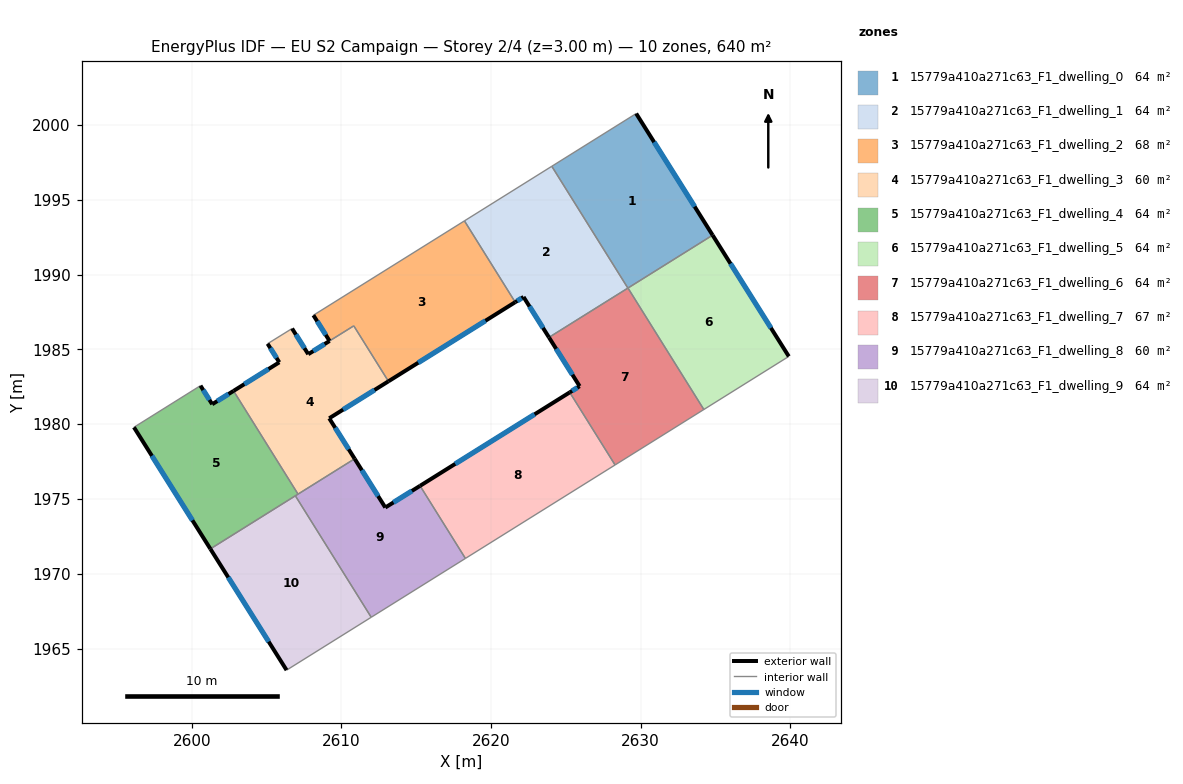
=== STOREY PLAN SPEC (per zone: floor XY polygon, exterior-wall plan segments, windows/doors) ===
zone 1: 15779a410a271c63_F1_dwelling_0  (64.0 m²)
  floor: (2629.70, 2000.76) (2634.81, 1992.63) (2629.15, 1989.09) (2624.06, 1997.23)
  exterior wall: (2634.81, 1992.63) – (2629.70, 2000.76)  [9.6 m]
    window: (2633.61, 1994.54) – (2630.90, 1998.85)  [8.1 m²]
  interior walls: 3
zone 2: 15779a410a271c63_F1_dwelling_1  (64.0 m²)
  floor: (2624.06, 1997.23) (2629.15, 1989.09) (2623.87, 1985.80) (2622.17, 1988.50) (2621.62, 1988.15) (2618.22, 1993.59)
  exterior wall: (2622.17, 1988.50) – (2623.87, 1985.80)  [3.2 m]
    window: (2622.57, 1987.87) – (2623.47, 1986.43)  [2.7 m²]
  exterior wall: (2621.62, 1988.15) – (2622.17, 1988.50)  [0.7 m]
    window: (2621.75, 1988.23) – (2622.04, 1988.42)  [0.6 m²]
  interior walls: 4
zone 3: 15779a410a271c63_F1_dwelling_2  (67.8 m²)
  floor: (2618.22, 1993.59) (2621.62, 1988.15) (2613.14, 1982.86) (2610.83, 1986.57) (2609.21, 1985.56) (2608.13, 1987.28)
  exterior wall: (2613.14, 1982.86) – (2621.62, 1988.15)  [10.0 m]
    window: (2615.13, 1984.11) – (2619.63, 1986.91)  [8.4 m²]
  exterior wall: (2608.13, 1987.28) – (2609.21, 1985.56)  [2.0 m]
    window: (2608.38, 1986.88) – (2608.95, 1985.97)  [1.7 m²]
  interior walls: 4
zone 4: 15779a410a271c63_F1_dwelling_3  (60.1 m²)
  floor: (2610.83, 1986.57) (2613.14, 1982.86) (2609.19, 1980.39) (2610.89, 1977.69) (2607.10, 1975.32) (2602.79, 1982.22) (2605.85, 1984.13) (2605.07, 1985.38) (2606.70, 1986.39) (2607.78, 1984.67)
  exterior wall: (2609.19, 1980.39) – (2613.14, 1982.86)  [4.7 m]
    window: (2610.12, 1980.97) – (2612.21, 1982.28)  [3.9 m²]
  exterior wall: (2610.89, 1977.69) – (2609.19, 1980.39)  [3.2 m]
    window: (2610.49, 1978.32) – (2609.59, 1979.76)  [2.7 m²]
  exterior wall: (2605.85, 1984.13) – (2602.79, 1982.22)  [3.6 m]
    window: (2605.13, 1983.68) – (2603.51, 1982.67)  [3.0 m²]
  exterior wall: (2605.07, 1985.38) – (2605.85, 1984.13)  [1.5 m]
    window: (2605.25, 1985.08) – (2605.67, 1984.42)  [1.2 m²]
  exterior wall: (2607.78, 1984.67) – (2606.70, 1986.39)  [2.0 m]
    window: (2607.53, 1985.08) – (2606.96, 1985.99)  [1.7 m²]
  exterior wall: (2609.21, 1985.56) – (2607.78, 1984.67)  [1.7 m]
    window: (2608.87, 1985.35) – (2608.12, 1984.88)  [1.4 m²]
  interior walls: 5
zone 5: 15779a410a271c63_F1_dwelling_4  (64.0 m²)
  floor: (2602.79, 1982.22) (2607.10, 1975.32) (2601.24, 1971.66) (2596.14, 1979.79) (2600.58, 1982.57) (2601.36, 1981.33)
  exterior wall: (2596.14, 1979.79) – (2601.24, 1971.66)  [9.6 m]
    window: (2597.33, 1977.88) – (2600.04, 1973.57)  [8.1 m²]
  exterior wall: (2601.36, 1981.33) – (2600.58, 1982.57)  [1.5 m]
    window: (2601.18, 1981.62) – (2600.77, 1982.28)  [1.2 m²]
  exterior wall: (2602.79, 1982.22) – (2601.36, 1981.33)  [1.7 m]
    window: (2602.46, 1982.01) – (2601.70, 1981.54)  [1.4 m²]
  interior walls: 4
zone 6: 15779a410a271c63_F1_dwelling_5  (64.0 m²)
  floor: (2634.81, 1992.63) (2639.90, 1984.53) (2634.22, 1980.98) (2629.15, 1989.10)
  exterior wall: (2639.90, 1984.53) – (2634.81, 1992.63)  [9.6 m]
    window: (2638.71, 1986.43) – (2636.00, 1990.73)  [8.1 m²]
  interior walls: 3
zone 7: 15779a410a271c63_F1_dwelling_6  (64.0 m²)
  floor: (2629.15, 1989.10) (2634.22, 1980.98) (2628.29, 1977.27) (2625.26, 1982.12) (2625.92, 1982.54) (2623.87, 1985.80)
  exterior wall: (2625.92, 1982.54) – (2625.26, 1982.12)  [0.8 m]
    window: (2625.77, 1982.44) – (2625.42, 1982.22)  [0.7 m²]
  exterior wall: (2623.87, 1985.80) – (2625.92, 1982.54)  [3.9 m]
    window: (2624.35, 1985.03) – (2625.44, 1983.30)  [3.2 m²]
  interior walls: 4
zone 8: 15779a410a271c63_F1_dwelling_7  (67.5 m²)
  floor: (2625.26, 1982.12) (2628.29, 1977.27) (2618.29, 1971.03) (2615.26, 1975.88)
  exterior wall: (2625.26, 1982.12) – (2615.26, 1975.88)  [11.8 m]
    window: (2622.91, 1980.66) – (2617.61, 1977.34)  [10.0 m²]
  interior walls: 3
zone 9: 15779a410a271c63_F1_dwelling_8  (60.5 m²)
  floor: (2615.26, 1975.88) (2618.29, 1971.03) (2611.99, 1967.09) (2606.92, 1975.21) (2610.89, 1977.69) (2612.93, 1974.43)
  exterior wall: (2612.93, 1974.43) – (2610.89, 1977.69)  [3.8 m]
    window: (2612.45, 1975.19) – (2611.37, 1976.92)  [3.2 m²]
  exterior wall: (2615.26, 1975.88) – (2612.93, 1974.43)  [2.7 m]
    window: (2614.71, 1975.54) – (2613.48, 1974.77)  [2.3 m²]
  interior walls: 5
zone 10: 15779a410a271c63_F1_dwelling_9  (64.0 m²)
  floor: (2606.92, 1975.21) (2611.99, 1967.09) (2606.34, 1963.56) (2601.24, 1971.66)
  exterior wall: (2601.24, 1971.66) – (2606.34, 1963.56)  [9.6 m]
    window: (2602.44, 1969.76) – (2605.14, 1965.46)  [8.1 m²]
  interior walls: 3

=== DERIVED (storey summary) ===
Building: EU S2 Campaign
Storey: 2 of 4  (floor level z = 3.00 m)
Storey gross floor area: 639.6 m²
Zones on this storey: 10
  - 15779a410a271c63_F1_dwelling_0: floor 64.0 m²; exterior wall 9.6 m (28.8 m²); 1 window(s) 8.1 m²; WWR 28.1%
  - 15779a410a271c63_F1_dwelling_1: floor 64.0 m²; exterior wall 3.8 m (11.5 m²); 2 window(s) 3.2 m²; WWR 28.1%
  - 15779a410a271c63_F1_dwelling_2: floor 67.8 m²; exterior wall 12.0 m (36.1 m²); 2 window(s) 10.1 m²; WWR 28.1%
  - 15779a410a271c63_F1_dwelling_3: floor 60.1 m²; exterior wall 16.6 m (49.9 m²); 6 window(s) 14.0 m²; WWR 28.1%
  - 15779a410a271c63_F1_dwelling_4: floor 64.0 m²; exterior wall 12.8 m (38.3 m²); 3 window(s) 10.8 m²; WWR 28.1%
  - 15779a410a271c63_F1_dwelling_5: floor 64.0 m²; exterior wall 9.6 m (28.7 m²); 1 window(s) 8.1 m²; WWR 28.1%
  - 15779a410a271c63_F1_dwelling_6: floor 64.0 m²; exterior wall 4.6 m (13.9 m²); 2 window(s) 3.9 m²; WWR 28.1%
  - 15779a410a271c63_F1_dwelling_7: floor 67.5 m²; exterior wall 11.8 m (35.4 m²); 1 window(s) 10.0 m²; WWR 28.1%
  - 15779a410a271c63_F1_dwelling_8: floor 60.5 m²; exterior wall 6.6 m (19.8 m²); 2 window(s) 5.6 m²; WWR 28.1%
  - 15779a410a271c63_F1_dwelling_9: floor 64.0 m²; exterior wall 9.6 m (28.7 m²); 1 window(s) 8.1 m²; WWR 28.1%
Zone adjacency (shared interzone walls):
  - 15779a410a271c63_F1_dwelling_0 ↔ 15779a410a271c63_F1_dwelling_1
  - 15779a410a271c63_F1_dwelling_0 ↔ 15779a410a271c63_F1_dwelling_5
  - 15779a410a271c63_F1_dwelling_1 ↔ 15779a410a271c63_F1_dwelling_2
  - 15779a410a271c63_F1_dwelling_1 ↔ 15779a410a271c63_F1_dwelling_6
  - 15779a410a271c63_F1_dwelling_2 ↔ 15779a410a271c63_F1_dwelling_3
  - 15779a410a271c63_F1_dwelling_3 ↔ 15779a410a271c63_F1_dwelling_4
  - 15779a410a271c63_F1_dwelling_3 ↔ 15779a410a271c63_F1_dwelling_8
  - 15779a410a271c63_F1_dwelling_4 ↔ 15779a410a271c63_F1_dwelling_8
  - 15779a410a271c63_F1_dwelling_4 ↔ 15779a410a271c63_F1_dwelling_9
  - 15779a410a271c63_F1_dwelling_5 ↔ 15779a410a271c63_F1_dwelling_6
  - 15779a410a271c63_F1_dwelling_6 ↔ 15779a410a271c63_F1_dwelling_7
  - 15779a410a271c63_F1_dwelling_7 ↔ 15779a410a271c63_F1_dwelling_8
  - 15779a410a271c63_F1_dwelling_8 ↔ 15779a410a271c63_F1_dwelling_9